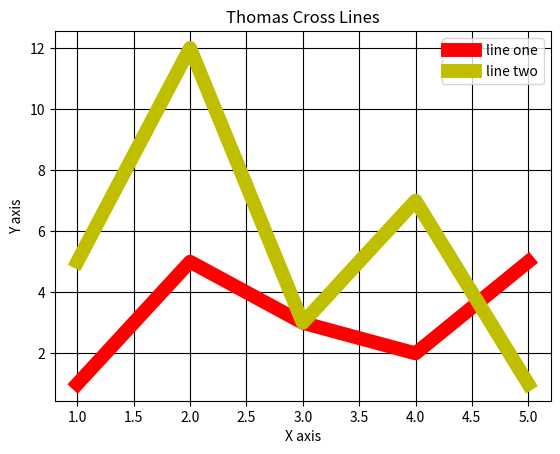

Write the Python code that produced this figure.
#Importing pyplot
from matplotlib import pyplot

x = (1,2,3,4,5)
y = (1,5,3,2,5)
x2 = (1,2,3,4,5)
y2 = (5,12,3,7,1)

#Plotting to our canvas
pyplot.plot(x,y,'r',label='line one', linewidth=10)
pyplot.plot(x2,y2,'y',label='line two',linewidth=10)
pyplot.title('Thomas Cross Lines') 
pyplot.ylabel('Y axis') 
pyplot.xlabel('X axis')
pyplot.legend() 
pyplot.grid(True,color='k')

#Showing what we plotted
pyplot.show()